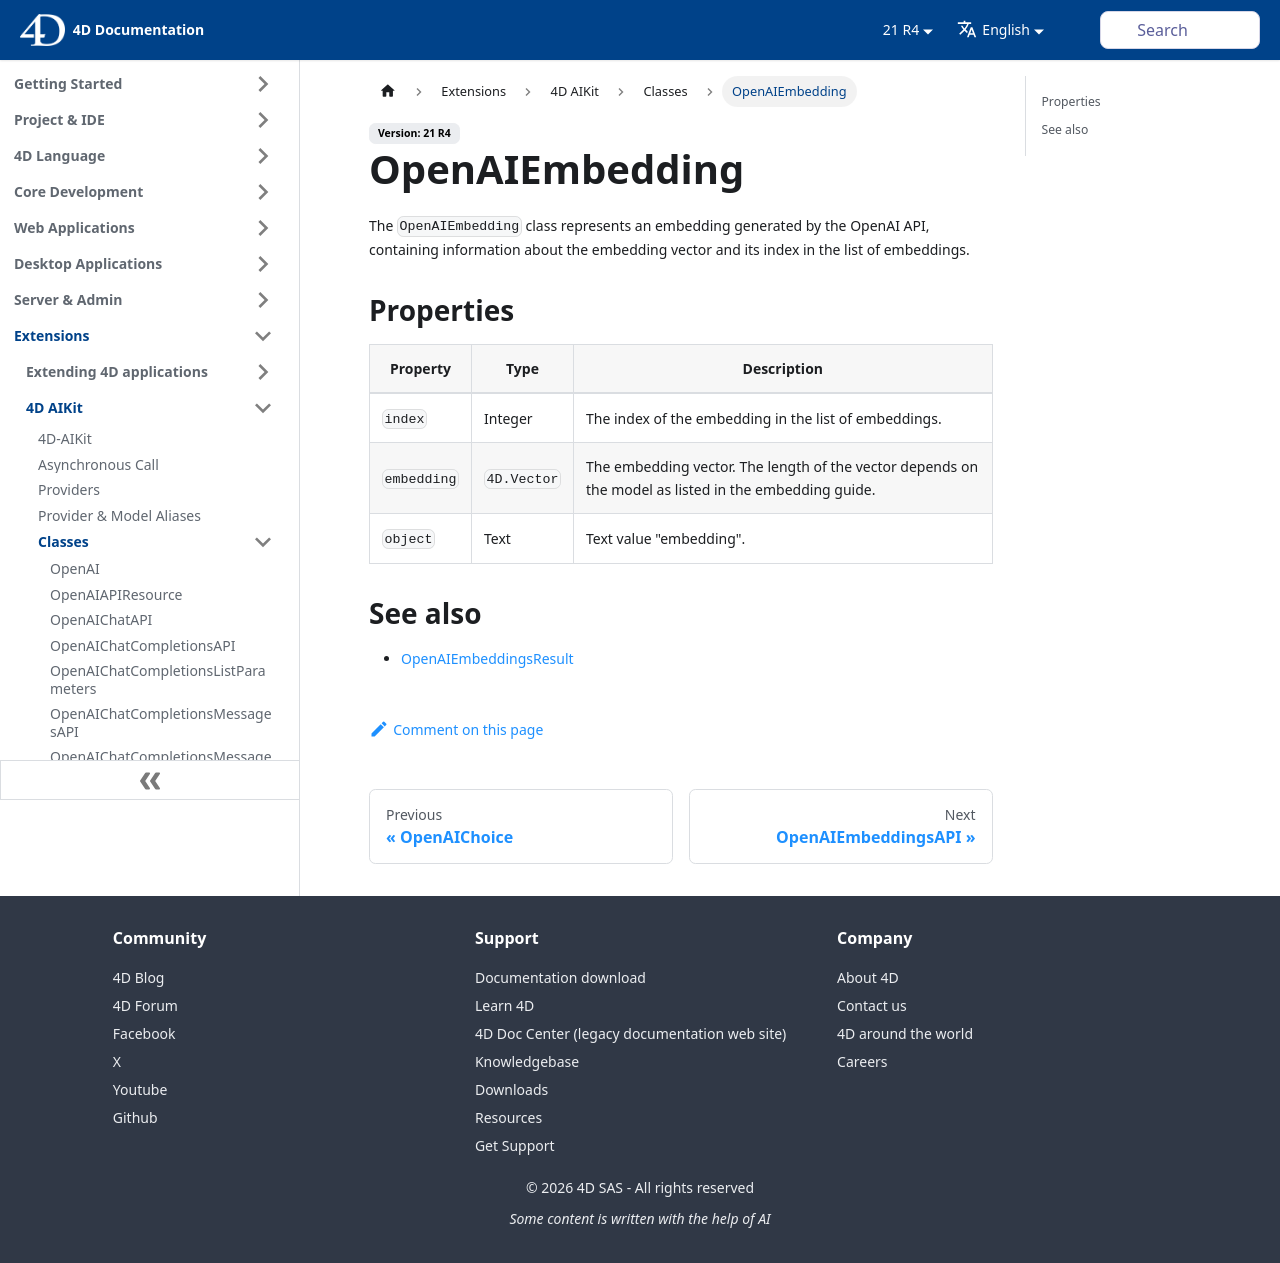

repository: 4d/docs · page: 21-R4/aikit/Classes/openaiembedding.html · generator: docusaurus

---
id: openaiembedding
title: OpenAIEmbedding
---

# OpenAIEmbedding

The `OpenAIEmbedding` class represents an embedding generated by the OpenAI API, containing information about the embedding vector and its index in the list of embeddings.

## Properties

| Property   | Type       | Description                                                                 |
|------------|------------|-----------------------------------------------------------------------------|
| `index`      | Integer    | The index of the embedding in the list of embeddings.                       |
| `embedding`  | `4D.Vector` | The embedding vector. The length of the vector depends on the model as listed in the embedding guide. |
| `object`     | Text       | Text value "embedding".                                                     |

## See also

- [OpenAIEmbeddingsResult](OpenAIEmbeddingsResult.md)
